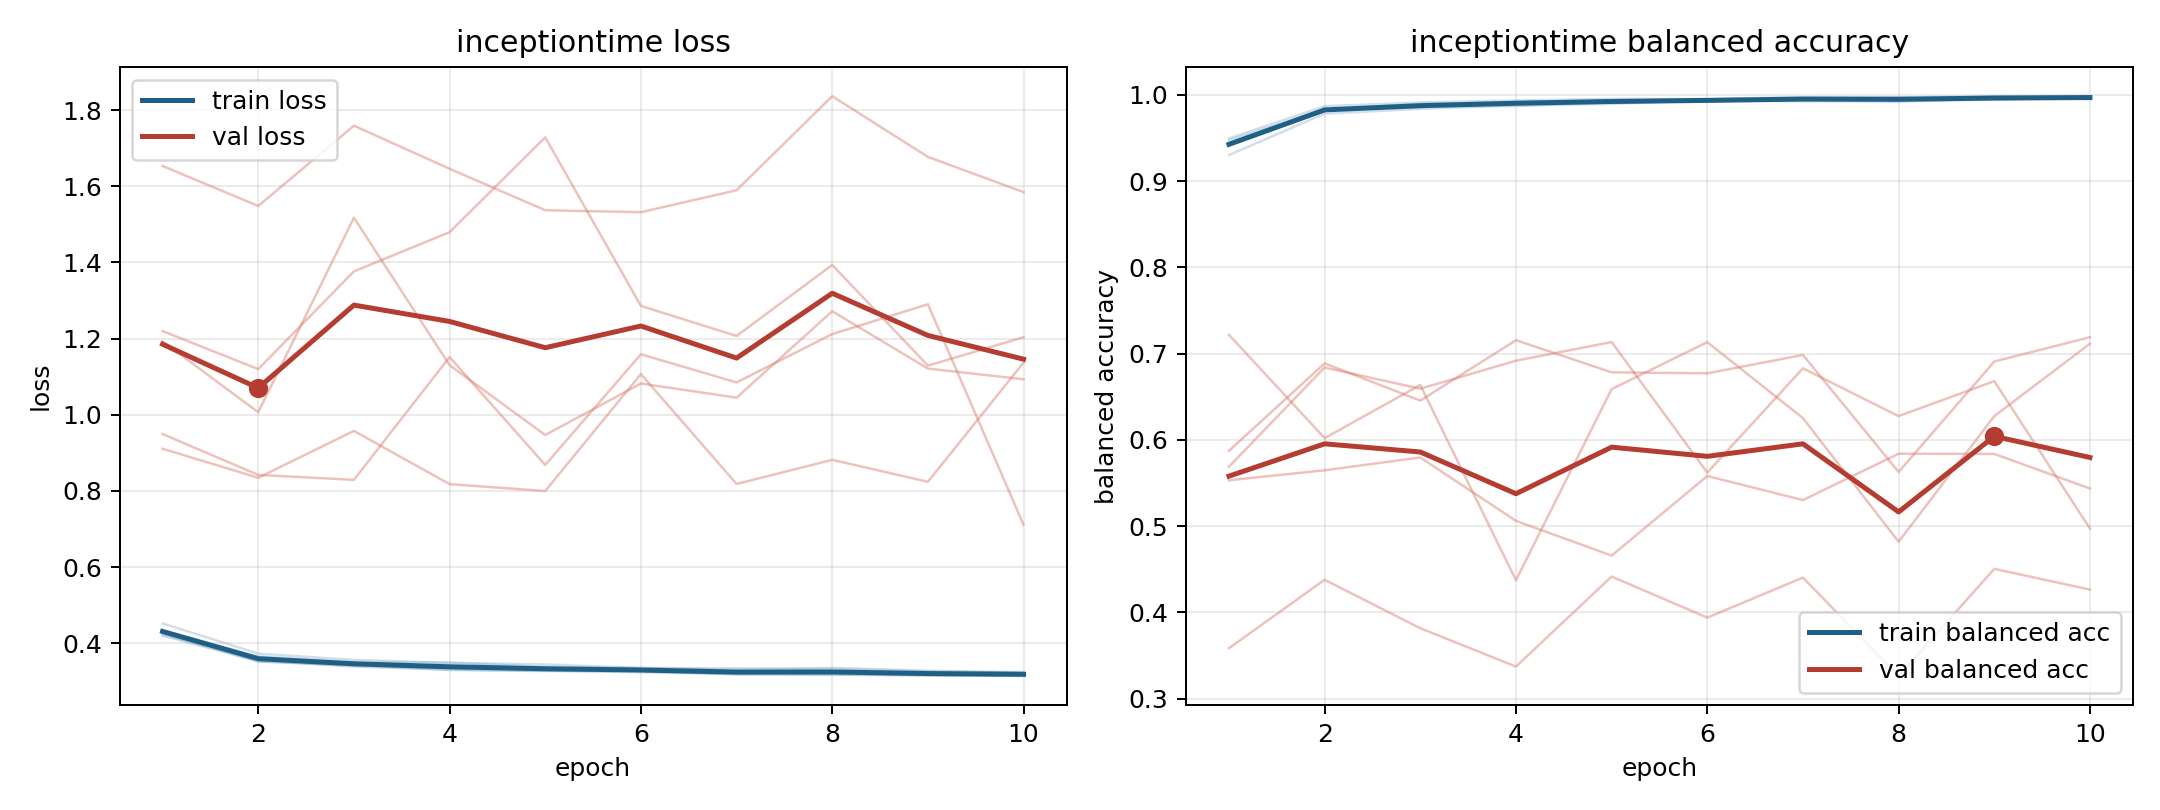

The table this chart was drawn from, first rows:
model, fold, epoch, train_loss, train_balanced_accuracy, val_loss, val_balanced_accuracy
inceptiontime, 1, 1, 0.4223, 0.9476, 1.193, 0.5874
inceptiontime, 1, 2, 0.3552, 0.9829, 1.007, 0.6887
inceptiontime, 1, 3, 0.3387, 0.9898, 1.518, 0.6456
inceptiontime, 1, 4, 0.3308, 0.9915, 1.13, 0.7156
inceptiontime, 1, 5, 0.3282, 0.9931, 0.9469, 0.6784
inceptiontime, 1, 6, 0.3237, 0.9942, 1.082, 0.6772
inceptiontime, 1, 7, 0.3196, 0.9955, 1.045, 0.6985
inceptiontime, 1, 8, 0.3169, 0.9966, 1.272, 0.5628
inceptiontime, 1, 9, 0.3171, 0.996, 1.121, 0.6909
inceptiontime, 1, 10, 0.3138, 0.9974, 1.093, 0.7191
inceptiontime, 2, 1, 0.4206, 0.9495, 1.653, 0.3586
inceptiontime, 2, 2, 0.3525, 0.9869, 1.548, 0.4379
inceptiontime, 2, 3, 0.3411, 0.9912, 1.759, 0.3817
inceptiontime, 2, 4, 0.3336, 0.9935, 1.646, 0.3373
inceptiontime, 2, 5, 0.3283, 0.9954, 1.537, 0.4416
inceptiontime, 2, 6, 0.328, 0.9952, 1.532, 0.394
inceptiontime, 2, 7, 0.3195, 0.9974, 1.59, 0.4404
inceptiontime, 2, 8, 0.3205, 0.9971, 1.837, 0.3262
inceptiontime, 2, 9, 0.3163, 0.9985, 1.677, 0.4506
inceptiontime, 2, 10, 0.3163, 0.9984, 1.585, 0.4265
inceptiontime, 3, 1, 0.4523, 0.9302, 0.9109, 0.569
inceptiontime, 3, 2, 0.3728, 0.9782, 0.8346, 0.684
inceptiontime, 3, 3, 0.3565, 0.9838, 0.9577, 0.6594
inceptiontime, 3, 4, 0.3483, 0.9879, 0.8179, 0.6918
inceptiontime, 3, 5, 0.3446, 0.9896, 0.7999, 0.7135
inceptiontime, 3, 6, 0.3349, 0.9936, 1.107, 0.5621
inceptiontime, 3, 7, 0.3344, 0.9925, 0.8183, 0.683
inceptiontime, 3, 8, 0.3327, 0.9925, 0.8817, 0.6276
inceptiontime, 3, 9, 0.326, 0.9959, 0.824, 0.6681
inceptiontime, 3, 10, 0.3247, 0.9962, 1.137, 0.4972
inceptiontime, 4, 1, 0.4325, 0.9441, 1.22, 0.5532
inceptiontime, 4, 2, 0.3653, 0.9821, 1.12, 0.5648
inceptiontime, 4, 3, 0.3511, 0.9869, 1.376, 0.5797
inceptiontime, 4, 4, 0.3494, 0.987, 1.48, 0.5062
inceptiontime, 4, 5, 0.3379, 0.9916, 1.728, 0.4659
inceptiontime, 4, 6, 0.3355, 0.9927, 1.286, 0.5582
inceptiontime, 4, 7, 0.3306, 0.9944, 1.207, 0.5303
inceptiontime, 4, 8, 0.3355, 0.9926, 1.393, 0.5841
inceptiontime, 4, 9, 0.3281, 0.9946, 1.129, 0.5838
inceptiontime, 4, 10, 0.3224, 0.9968, 1.204, 0.5437
inceptiontime, 5, 1, 0.4277, 0.9419, 0.9494, 0.7219
inceptiontime, 5, 2, 0.3523, 0.9829, 0.8421, 0.6021
inceptiontime, 5, 3, 0.3433, 0.9857, 0.8291, 0.6637
inceptiontime, 5, 4, 0.3298, 0.9916, 1.152, 0.4373
inceptiontime, 5, 5, 0.327, 0.9921, 0.8683, 0.6589
inceptiontime, 5, 6, 0.3269, 0.9924, 1.159, 0.7134
inceptiontime, 5, 7, 0.3181, 0.996, 1.085, 0.6253
inceptiontime, 5, 8, 0.318, 0.9958, 1.212, 0.4819
inceptiontime, 5, 9, 0.3153, 0.9967, 1.29, 0.6276
inceptiontime, 5, 10, 0.3159, 0.9957, 0.7112, 0.7116
